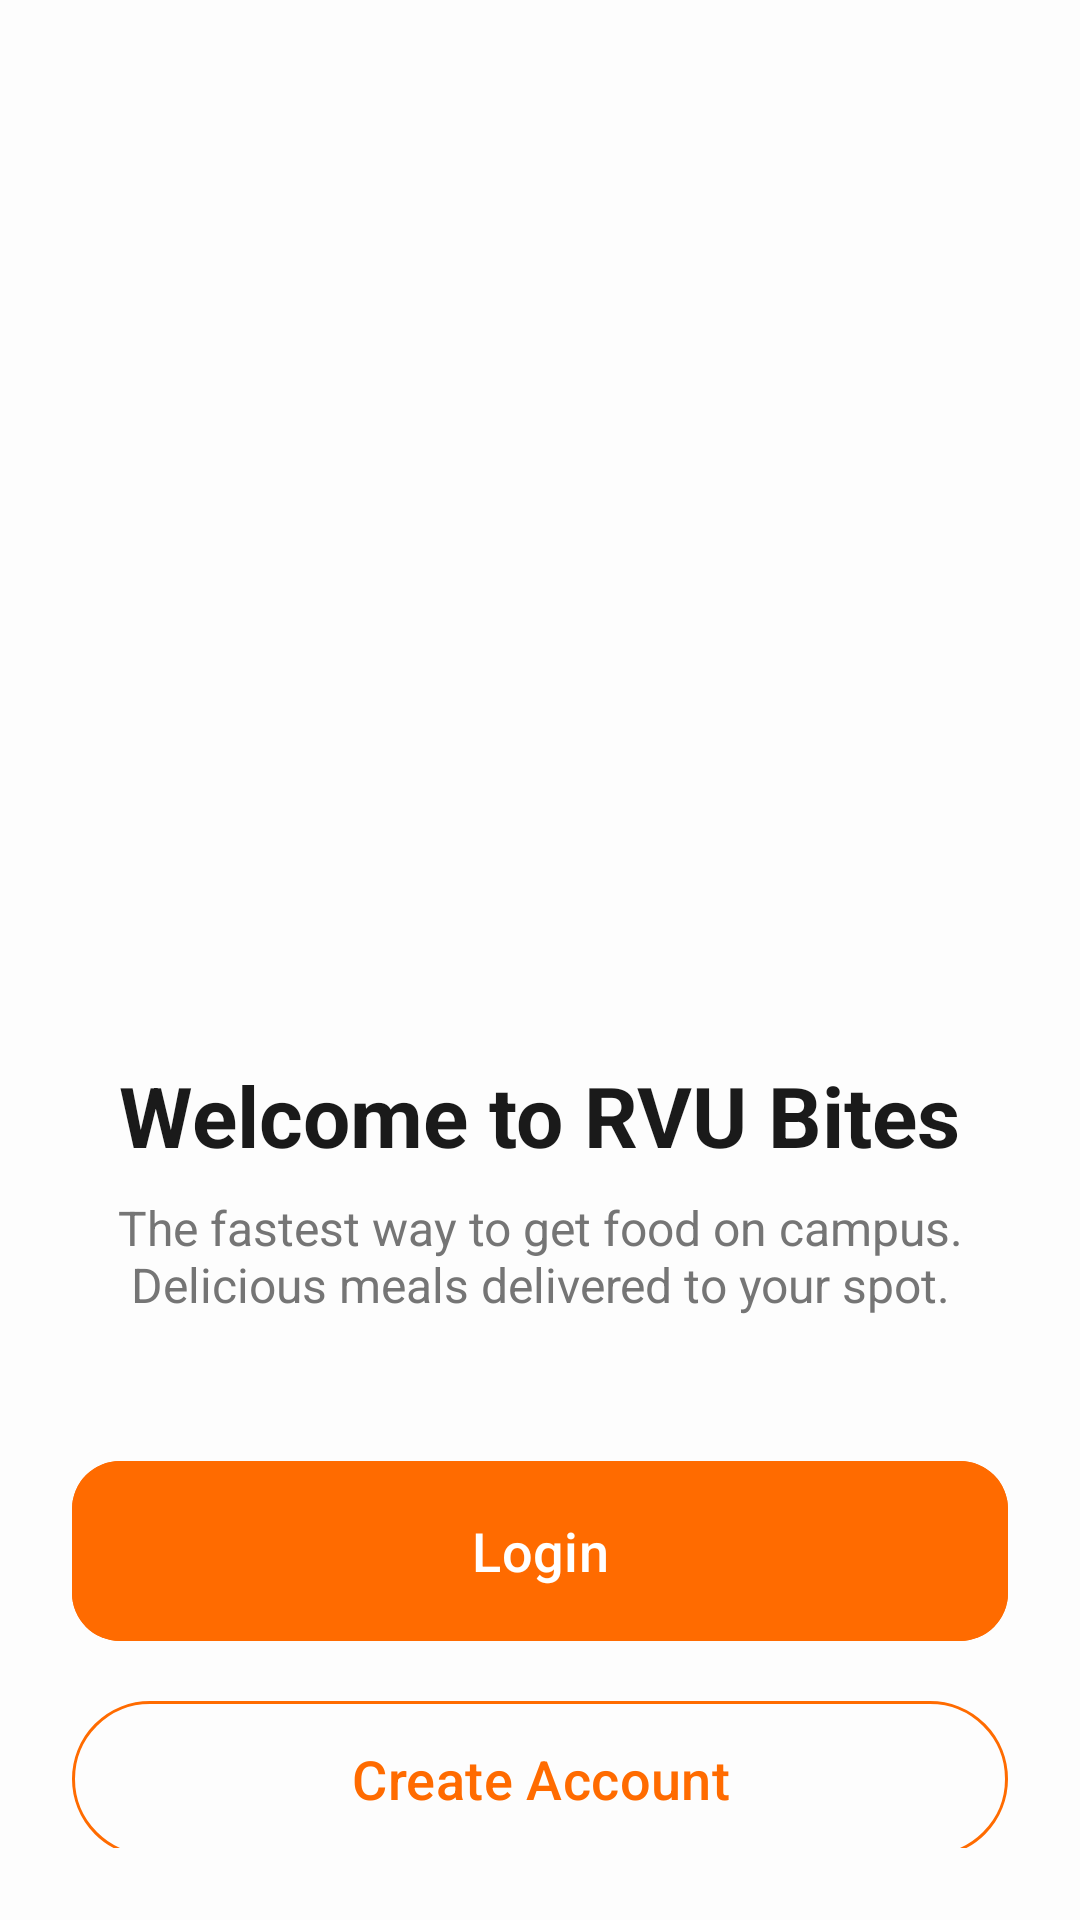

Android layout source for this screen:
<!-- AndroidManifest.xml: application theme Theme.RVUBites -->
<!-- res/layout/activity_welcome.xml -->
<?xml version="1.0" encoding="utf-8"?>
<LinearLayout xmlns:android="http://schemas.android.com/apk/res/android"
    xmlns:app="http://schemas.android.com/apk/res-auto"
    android:layout_width="match_parent"
    android:layout_height="match_parent"
    android:background="@color/background"
    android:gravity="center"
    android:orientation="vertical"
    android:padding="24dp">

    <ImageView
        android:id="@+id/ivWelcome"
        android:layout_width="320dp"
        android:layout_height="320dp"
        android:scaleType="centerInside"
        android:src="@drawable/welcome_img" />

    <TextView
        android:layout_width="wrap_content"
        android:layout_height="wrap_content"
        android:layout_marginTop="16dp"
        android:text="Welcome to RVU Bites"
        android:textColor="@color/text_title"
        android:textSize="28sp"
        android:textStyle="bold" />

    <TextView
        android:layout_width="wrap_content"
        android:layout_height="wrap_content"
        android:layout_marginTop="8dp"
        android:gravity="center"
        android:text="The fastest way to get food on campus. Delicious meals delivered to your spot."
        android:textColor="@color/text_muted"
        android:textSize="16sp" />

    <com.google.android.material.button.MaterialButton
        android:id="@+id/btnLogin"
        style="@style/GradientButton"
        android:layout_width="match_parent"
        android:layout_height="60dp"
        android:layout_marginTop="48dp"
        android:text="Login"
        android:textAllCaps="false"
        android:textSize="18sp" />

    <com.google.android.material.button.MaterialButton
        android:id="@+id/btnSignup"
        style="@style/Widget.Material3.Button.OutlinedButton"
        android:layout_width="match_parent"
        android:layout_height="60dp"
        android:layout_marginTop="16dp"
        android:text="Create Account"
        android:textAllCaps="false"
        android:textColor="@color/primary"
        android:textSize="18sp"
        app:strokeColor="@color/primary" />

</LinearLayout>
<!-- resources referenced by this layout -->
<resources>
  <color name="background">#FDFDFD</color>
  <color name="primary">#FF6B00</color>
  <color name="text_muted">#757575</color>
  <color name="text_title">#1A1A1A</color>
  <style name="GradientButton" parent="Widget.Material3.Button">
          <item name="cornerRadius">16dp</item>
          <item name="android:insetTop">0dp</item>
          <item name="android:insetBottom">0dp</item>
          <item name="android:backgroundTint">@color/primary</item>
          <item name="android:paddingVertical">14dp</item>
          <item name="android:textSize">16sp</item>
          <item name="android:textAllCaps">false</item>
      </style>
  <style name="Theme.RVUBites" parent="Base.Theme.RVUBites" />
  <style name="Base.Theme.RVUBites" parent="Theme.Material3.DayNight.NoActionBar">
          <item name="colorPrimary">@color/primary</item>
          <item name="colorSecondary">@color/primary_light</item>
          <item name="android:windowBackground">@color/background</item>
          <item name="android:statusBarColor">@color/background</item>
          <item name="android:windowLightStatusBar">true</item>
      </style>
  <color name="primary_light">#FFF0E6</color>
</resources>
